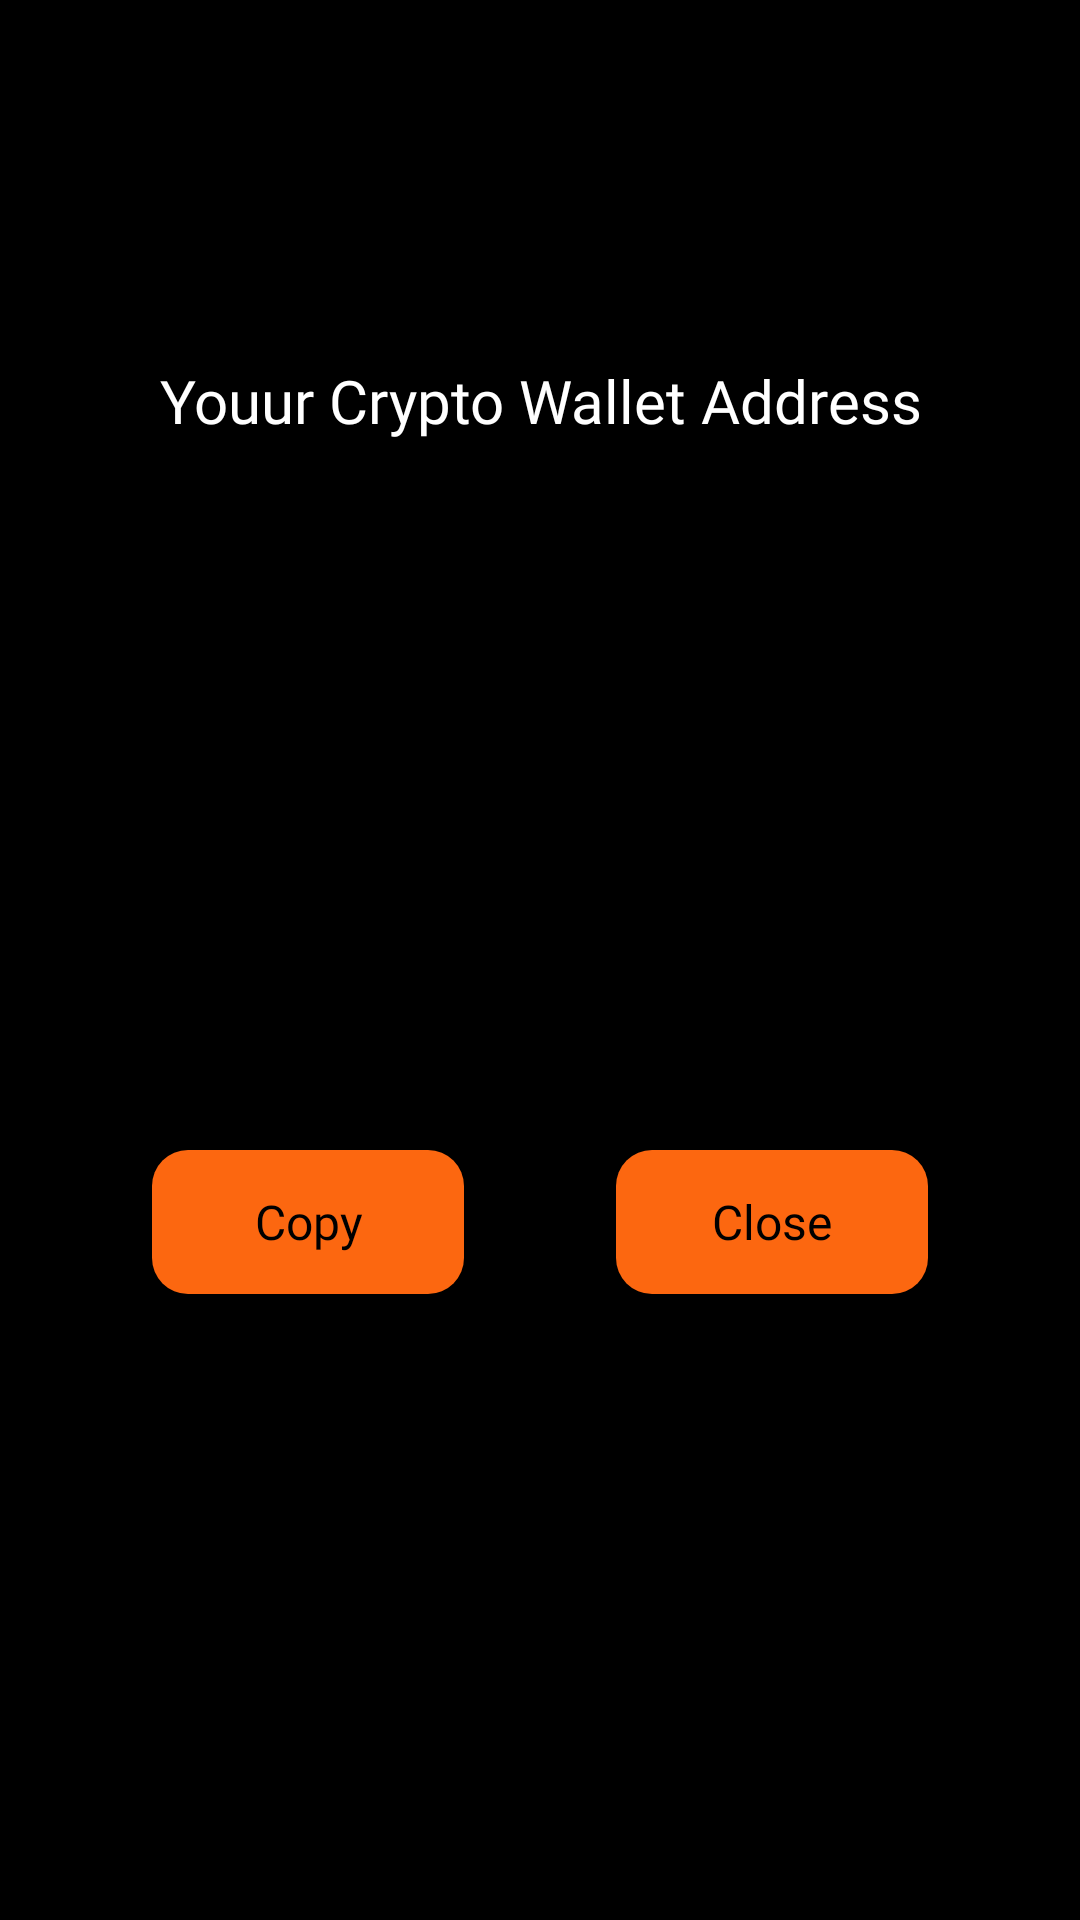

Here is an Android app screen rendered from its layout file. Give the layout XML and the strings, colors and styles it references.
<!-- AndroidManifest.xml: application theme Theme.Cypher -->
<!-- res/layout/receive_funds.xml -->
<?xml version="1.0" encoding="utf-8"?>
<androidx.constraintlayout.widget.ConstraintLayout xmlns:android="http://schemas.android.com/apk/res/android"
    xmlns:app="http://schemas.android.com/apk/res-auto"
    xmlns:tools="http://schemas.android.com/tools"
    android:layout_width="match_parent"
    android:layout_height="wrap_content"
    android:layout_marginHorizontal="12dp"
    android:background="@color/black"
    android:fitsSystemWindows="true">


    <ImageView
        android:id="@+id/successImage"
        android:layout_width="90dp"
        android:layout_height="90dp"
        android:layout_marginTop="22dp"
        android:src="@drawable/user_profile"
        app:layout_constraintEnd_toEndOf="parent"
        app:layout_constraintStart_toStartOf="parent"
        app:layout_constraintTop_toTopOf="parent" />

    <TextView
        android:id="@+id/successTitle"
        android:layout_width="0dp"
        android:layout_height="wrap_content"
        android:layout_marginTop="8dp"
        android:fontFamily="@font/regular"
        android:gravity="center"
        android:paddingBottom="8dp"
        android:text="Youur Crypto Wallet Address"
        android:textColor="@color/white"
        android:textSize="20sp"
        app:layout_constraintEnd_toEndOf="parent"
        app:layout_constraintStart_toStartOf="parent"
        app:layout_constraintTop_toBottomOf="@id/successImage" />

    <TextView
        android:id="@+id/successMessage"
        android:layout_width="0dp"
        android:layout_height="wrap_content"
        android:fontFamily="@font/regular"
        android:gravity="center"
        android:paddingBottom="16dp"
        android:text=""
        android:textColor="@color/white"
        android:textSize="15sp"
        app:layout_constraintEnd_toEndOf="parent"
        app:layout_constraintStart_toStartOf="parent"
        app:layout_constraintTop_toBottomOf="@id/successTitle" />

    <androidx.appcompat.widget.AppCompatButton
        android:id="@+id/successButton"
        android:layout_width="104dp"
        android:layout_height="wrap_content"
        android:layout_marginTop="7dp"
        android:layout_marginBottom="24dp"
        android:background="@drawable/btn"
        android:fontFamily="@font/medium"
        android:text="Copy"
        android:textAllCaps="false"
        android:textColor="@color/black"
        app:layout_constraintEnd_toStartOf="@id/exitButton"
        android:textSize="16sp"
        app:layout_constraintBottom_toBottomOf="parent"
        app:layout_constraintStart_toStartOf="parent"
        app:layout_constraintTop_toBottomOf="@id/successMessage" />

    <androidx.appcompat.widget.AppCompatButton
        android:id="@+id/exitButton"
        android:layout_width="104dp"
        android:layout_height="wrap_content"
        android:layout_marginTop="7dp"
        android:layout_marginBottom="24dp"
        android:background="@drawable/btn"
        android:fontFamily="@font/medium"
        android:text="Close"
        android:textAllCaps="false"
        android:textColor="@color/black"
        android:textSize="16sp"
        app:layout_constraintBottom_toBottomOf="parent"
        app:layout_constraintEnd_toEndOf="parent"
        app:layout_constraintStart_toEndOf="@+id/successButton"
        app:layout_constraintTop_toBottomOf="@id/successMessage" />


</androidx.constraintlayout.widget.ConstraintLayout>
<!-- resources referenced by this layout -->
<resources>
  <color name="black">#FF000000</color>
  <color name="white">#FFFFFF</color>
  <!-- drawable btn (drawable) -->
  <?xml version="1.0" encoding="utf-8"?>
  <shape android:shape="rectangle"
      xmlns:android="http://schemas.android.com/apk/res/android">
  
  
      <solid android:color="@color/button_color"/>
  
  
      <corners android:radius="12dp"/>
  
  
  </shape>
  <style name="Theme.Cypher" parent="Theme.MaterialComponents.Light.NoActionBar">
          
          <item name="colorPrimary">@color/purple_500</item>
          <item name="colorPrimaryVariant">@color/purple_700</item>
          <item name="colorOnPrimary">@color/white</item>
          
          <item name="colorSecondary">@color/teal_200</item>
          <item name="colorSecondaryVariant">@color/teal_700</item>
          <item name="colorOnSecondary">@color/black</item>
          
          <item name="android:statusBarColor">@color/brand_color</item>
          
      </style>
  <color name="button_color">#FFFC6710</color>
  <color name="purple_500">#FF6200EE</color>
  <color name="purple_700">#FF3700B3</color>
  <color name="teal_200">#FF03DAC5</color>
  <color name="teal_700">#FF018786</color>
  <color name="brand_color">#FFC801</color>
</resources>
